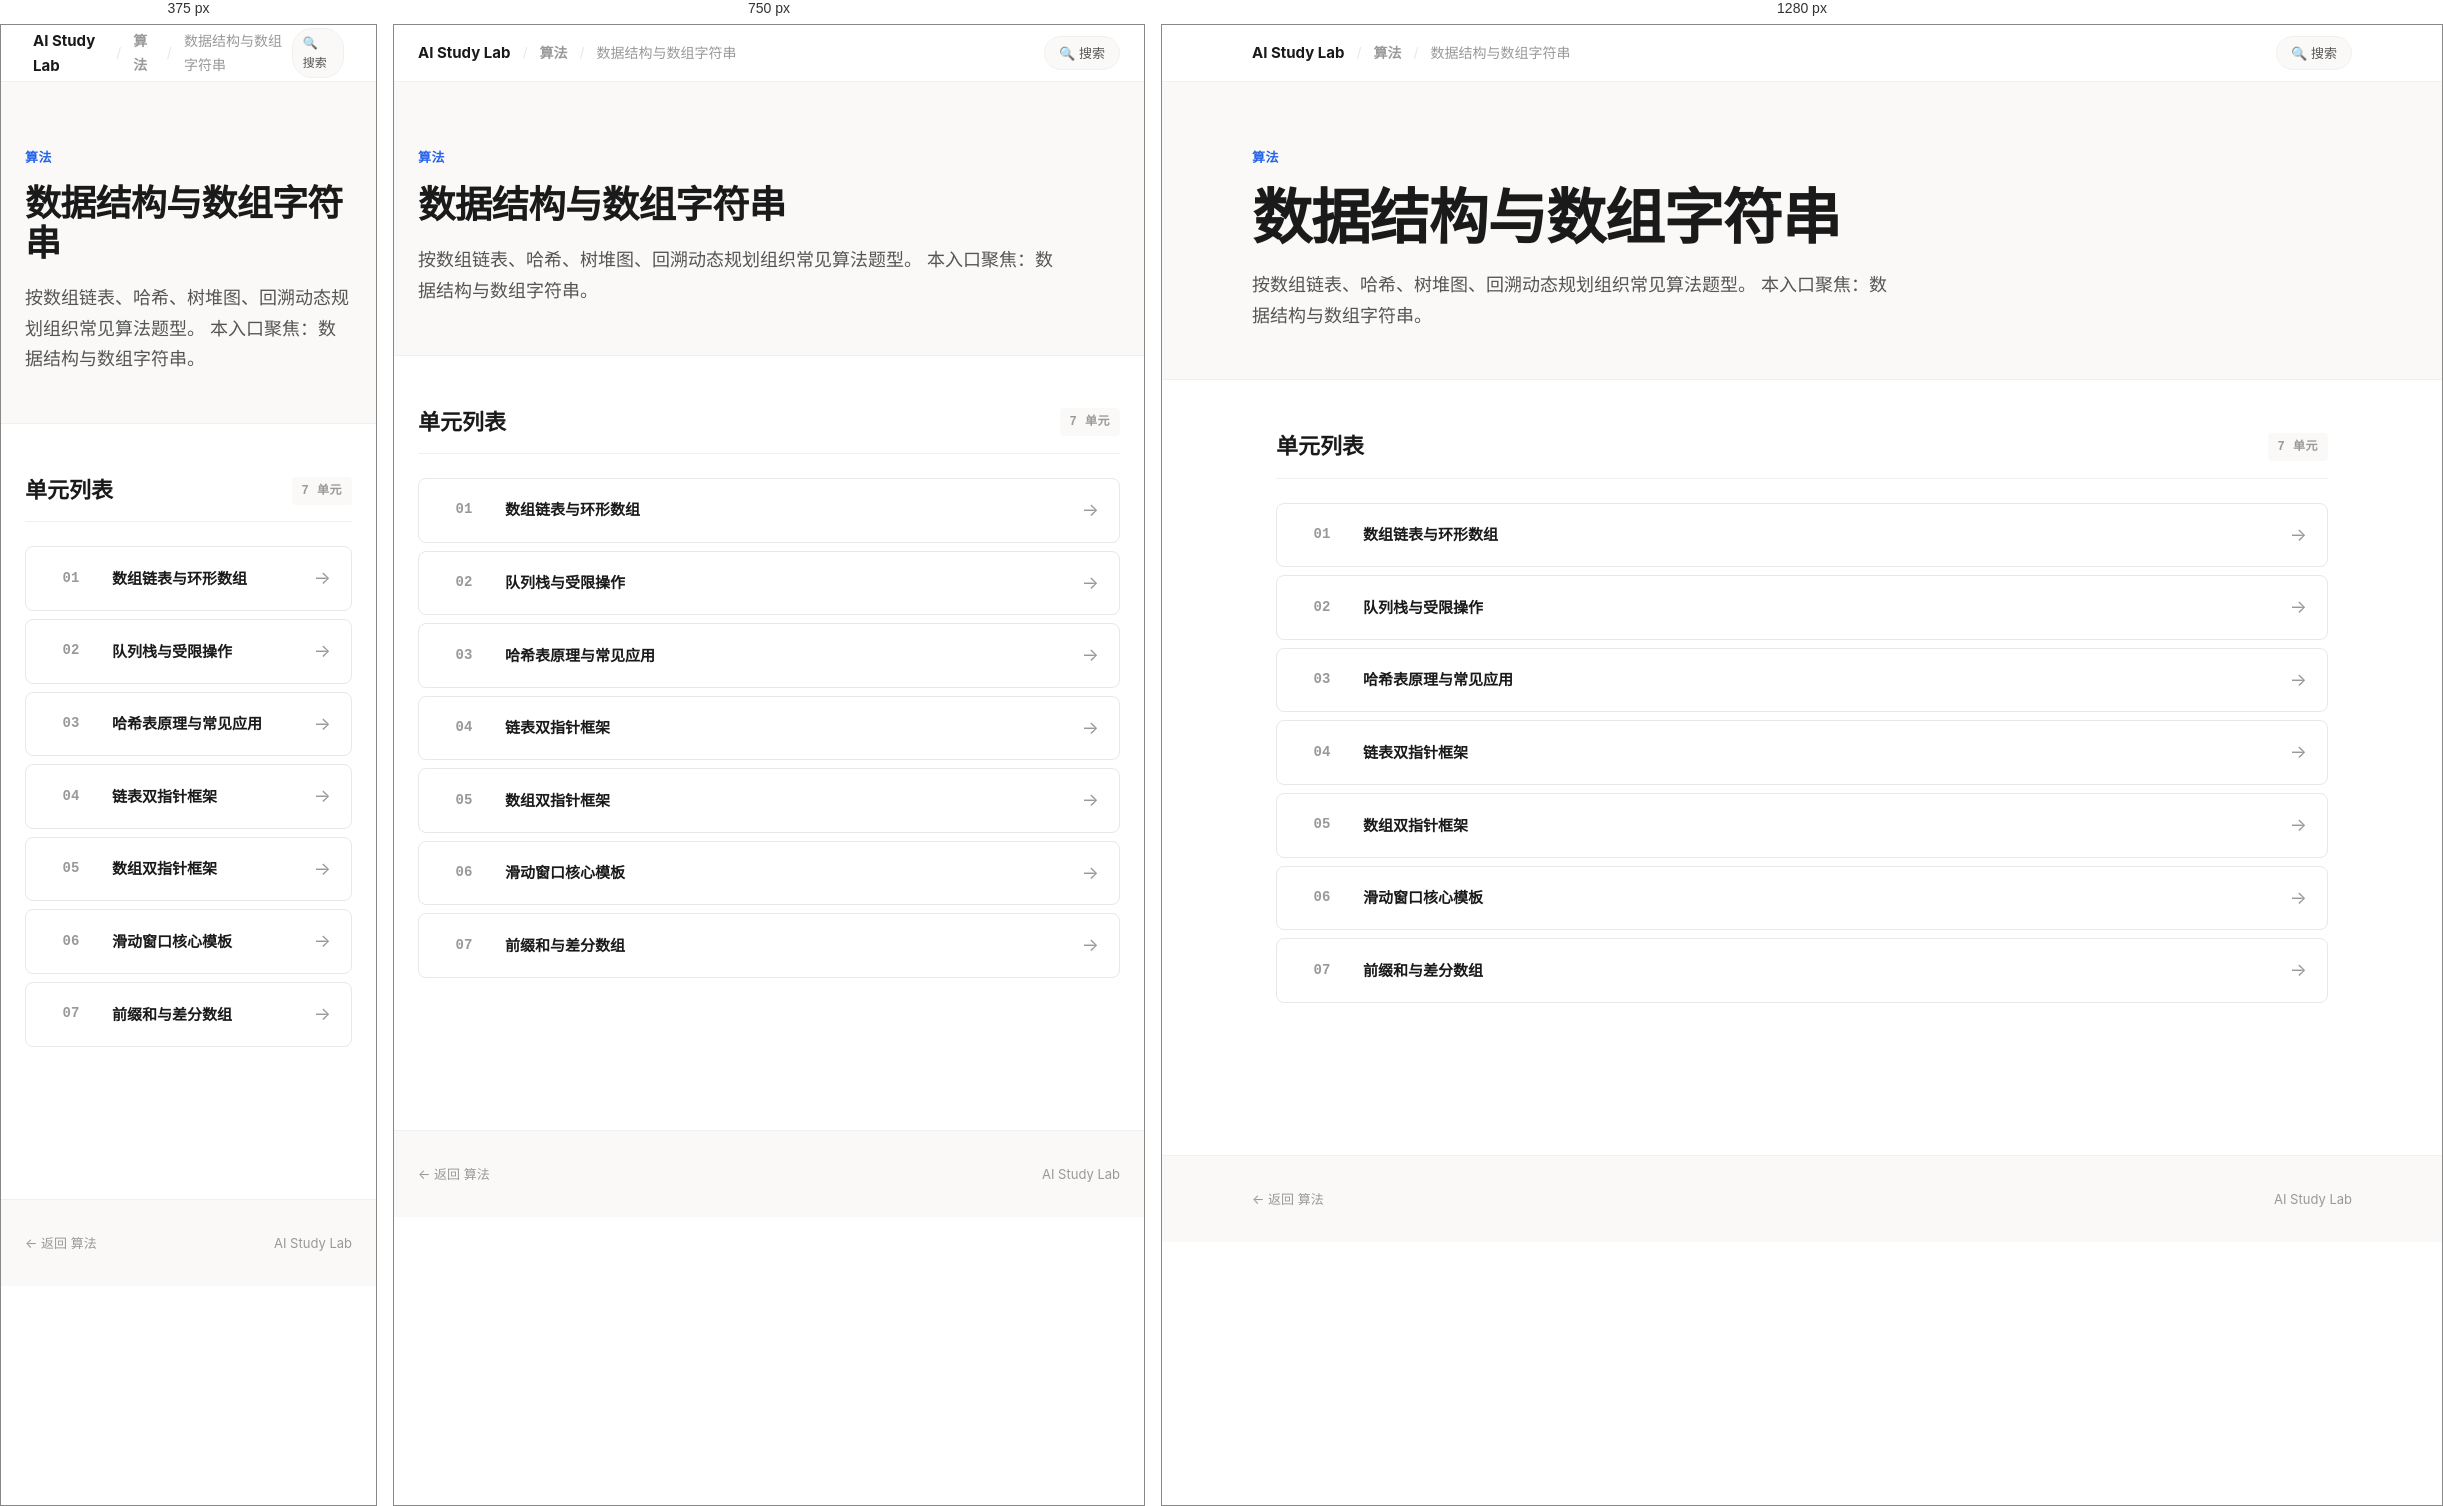
Rendered at 375 px, 750 px and 1280 px, left to right.

<!-- file: index.html -->
<!doctype html>
<html lang="zh-CN" data-page-shell="subcourse-index-v2">
<head>
  <meta charset="utf-8">
  <meta name="viewport" content="width=device-width, initial-scale=1">
  <title>数据结构与数组字符串 — AI Study Lab</title>
  <link rel="stylesheet" href="../../../assets/site-v2.css">
</head>
<body>

  <!-- Top Navigation -->
  <nav class="top-nav">
    <div class="top-nav-inner">
      <div class="top-nav-left">
        <a href="../../../index.html" class="brand-name">AI Study Lab</a>
        <span class="sep">/</span>
        <a href="../index.html">算法</a>
        <span class="sep">/</span>
        <span>数据结构与数组字符串</span>
      </div>
      <div class="top-nav-right">
        <a href="../../../search.html" class="nav-pill">🔍 搜索</a>
      </div>
    </div>
  </nav>

  <!-- Hero -->
  <header class="hero">
    <div class="hero-inner">
      <div class="hero-kicker">算法</div>
      <h1 class="hero-title">数据结构与数组字符串</h1>
      <p class="hero-desc">按数组链表、哈希、树堆图、回溯动态规划组织常见算法题型。 本入口聚焦：数据结构与数组字符串。</p>
    </div>
  </header>

  <!-- Unit List -->
  <main class="content">
    <section class="section">
      <div class="section-head">
        <h2>单元列表</h2>
        <span class="section-tag">7 单元</span>
      </div>
      <div class="unit-list">
        <a class="unit-item" href="01_数组链表与环形数组/学习页.html">
          <div class="unit-num">01</div>
          <div class="unit-title">数组链表与环形数组</div>
          <div class="unit-arrow">→</div>
        </a>
        <a class="unit-item" href="02_队列栈与受限操作/学习页.html">
          <div class="unit-num">02</div>
          <div class="unit-title">队列栈与受限操作</div>
          <div class="unit-arrow">→</div>
        </a>
        <a class="unit-item" href="03_哈希表原理与常见应用/学习页.html">
          <div class="unit-num">03</div>
          <div class="unit-title">哈希表原理与常见应用</div>
          <div class="unit-arrow">→</div>
        </a>
        <a class="unit-item" href="04_链表双指针框架/学习页.html">
          <div class="unit-num">04</div>
          <div class="unit-title">链表双指针框架</div>
          <div class="unit-arrow">→</div>
        </a>
        <a class="unit-item" href="05_数组双指针框架/学习页.html">
          <div class="unit-num">05</div>
          <div class="unit-title">数组双指针框架</div>
          <div class="unit-arrow">→</div>
        </a>
        <a class="unit-item" href="06_滑动窗口核心模板/学习页.html">
          <div class="unit-num">06</div>
          <div class="unit-title">滑动窗口核心模板</div>
          <div class="unit-arrow">→</div>
        </a>
        <a class="unit-item" href="07_前缀和与差分数组/学习页.html">
          <div class="unit-num">07</div>
          <div class="unit-title">前缀和与差分数组</div>
          <div class="unit-arrow">→</div>
        </a>
      </div>
    </section>
  </main>

  <footer class="site-footer">
    <div class="site-footer-inner">
      <span><a href="../index.html" style="color: var(--text-muted); text-decoration: none;">← 返回 算法</a></span>
      <span>AI Study Lab</span>
    </div>
  </footer>

</body>
</html>


/* @media block from site-v2.css */
@media (max-width: 900px) {
  .card.major { grid-column: span 1; }
  .card-grid-2, .card-grid-3, .card-grid-4 {
    grid-template-columns: repeat(2, minmax(0, 1fr));
  }
}

/* @media block from site-v2.css */
@media (max-width: 600px) {
  .card-grid, .card-grid-2, .card-grid-3, .card-grid-4 {
    grid-template-columns: 1fr;
  }
  .top-nav-inner { padding: 0 8px; }
  .nav-pill { padding: 4px 10px; font-size: 12px; }
}

/* @media block from site-v2.css */
@media (max-width: 900px) {
  .info-grid { grid-template-columns: repeat(2, minmax(0, 1fr)); }
  .route-item { grid-template-columns: 50px 1fr; }
  .route-action { display: none; }
}

/* @media block from site-v2.css */
@media (max-width: 600px) {
  .info-grid { grid-template-columns: 1fr; }
}

/* @media block from site-v2.css */
@media (max-width: 900px) {
  .project-grid .card.major { grid-column: span 1; }
}